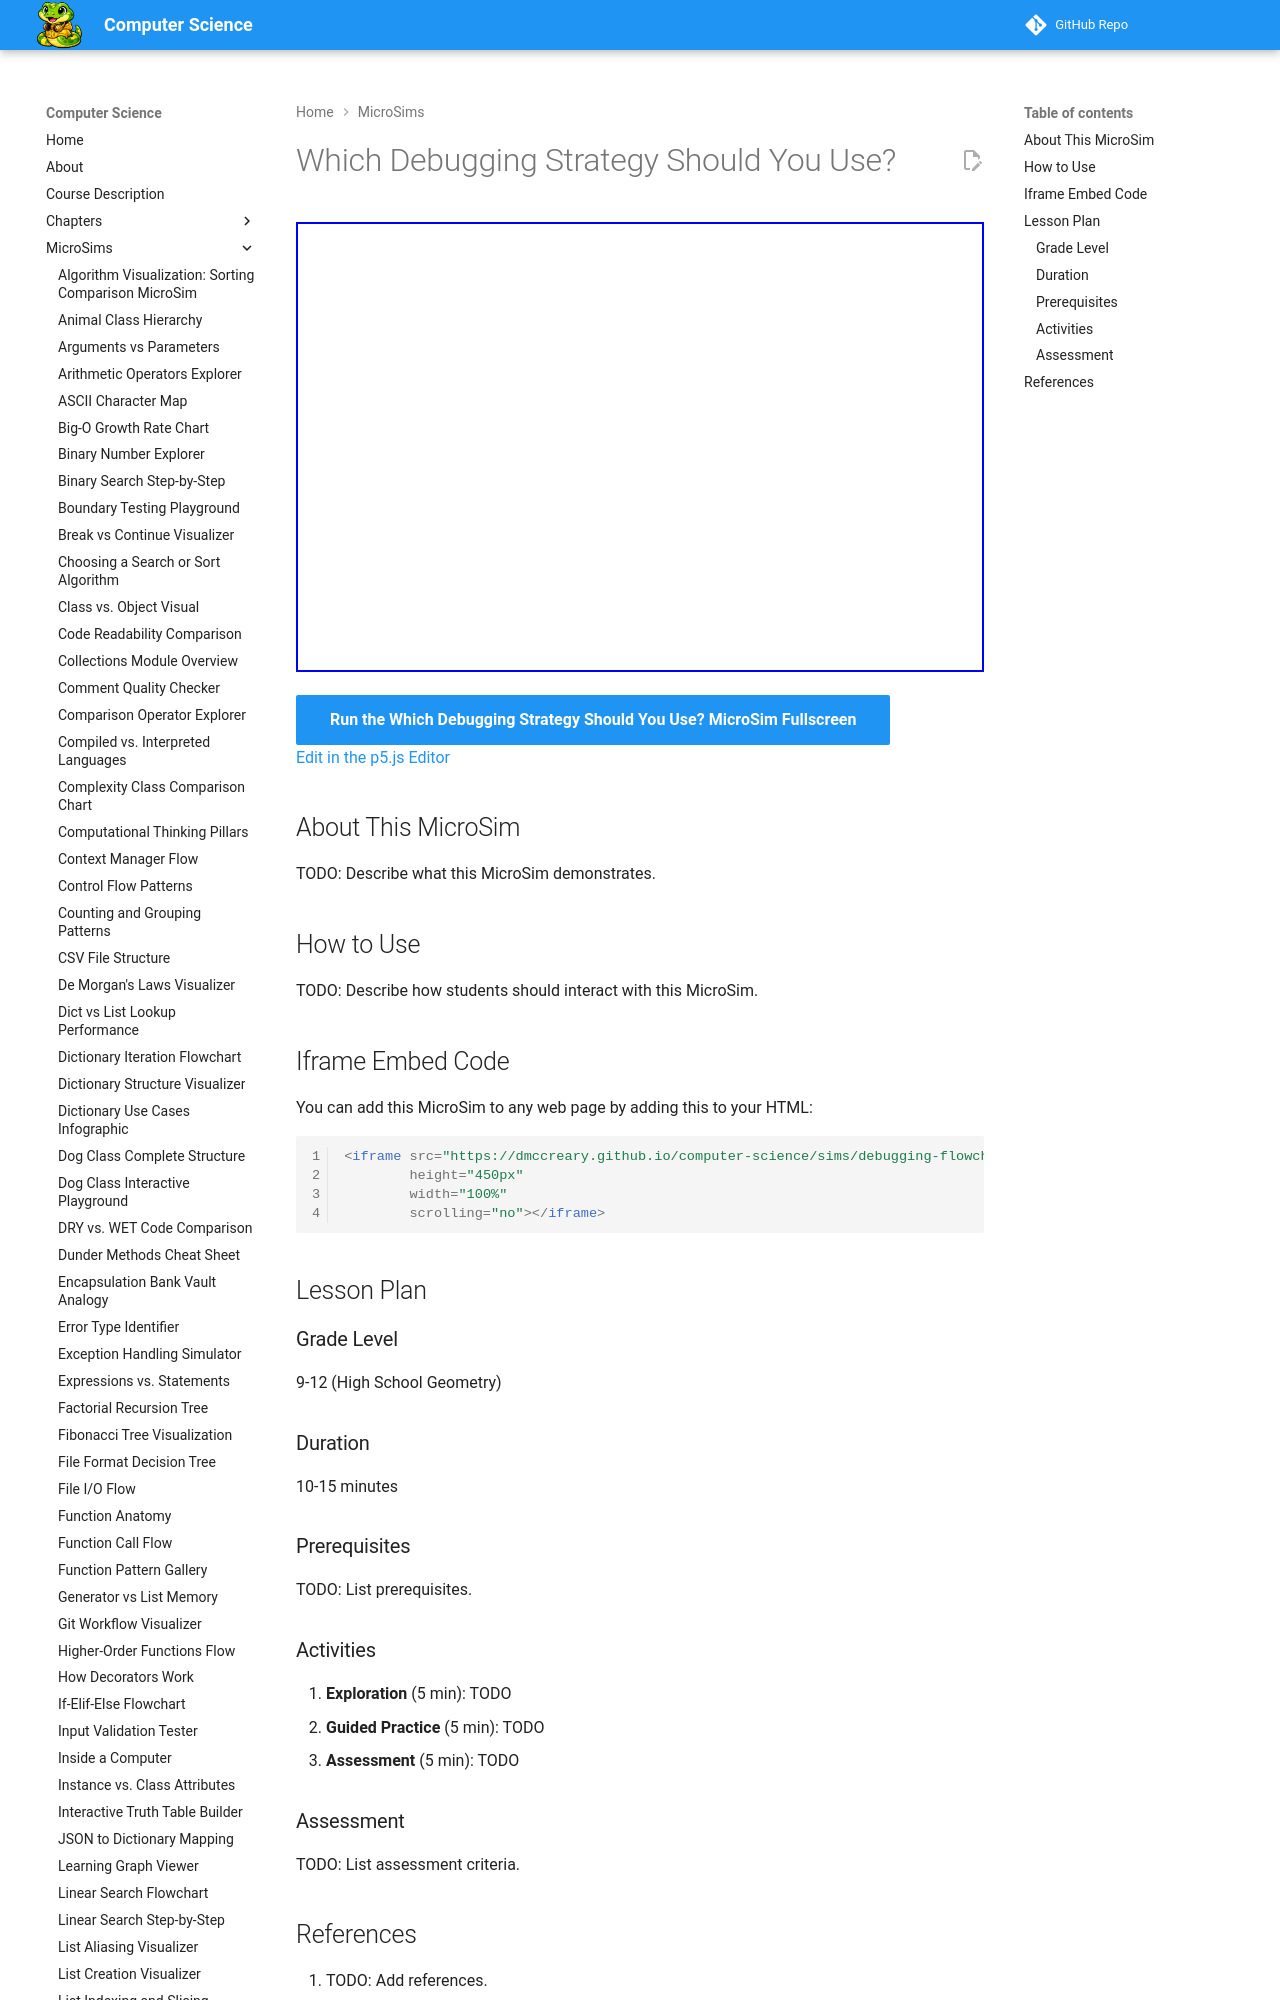

repository: dmccreary/computer-science · page: sims/debugging-flowchart/index.html · generator: mkdocs

---
title: Which Debugging Strategy Should You Use?
description: Interactive p5.js MicroSim for which debugging strategy should you use?.
image: /sims/debugging-flowchart/debugging-flowchart.png
og:image: /sims/debugging-flowchart/debugging-flowchart.png
twitter:image: /sims/debugging-flowchart/debugging-flowchart.png
social:
   cards: false
quality_score: 0
---

# Which Debugging Strategy Should You Use?

<iframe src="main.html" height="450px" width="100%" scrolling="no"></iframe>

[Run the Which Debugging Strategy Should You Use? MicroSim Fullscreen](./main.html){ .md-button .md-button--primary }
<br/>
[Edit in the p5.js Editor](https://editor.p5js.org/)
